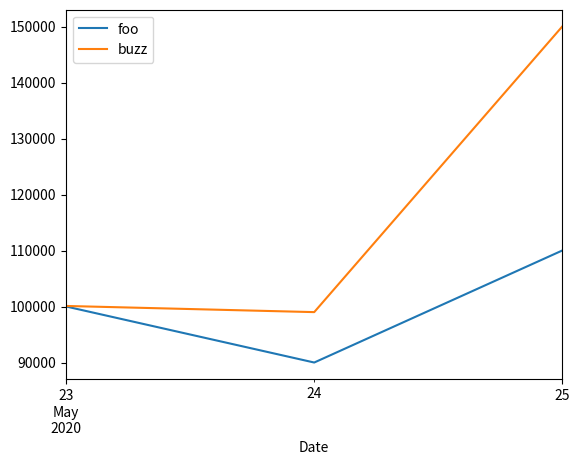

Source code (Python):
# Import the necessary packages and modules
#import matplotlib
#import numpy as np
import matplotlib.pyplot as plt
import datetime
import pandas as pd

data = {'Date': [datetime.date(2020,5,23), datetime.date(2020,5,24), datetime.date(2020,5,25)], 'Liquidity': [100100.0, 99000.0, 150000.0], 'NetValue': [100000.0, 90000.0, 110000.0],
        'TotalCommissions': [0.0, 5000.0, 8000.0], 'TotalDividens': [0.0, 0.0, 0.0], 'TotalTaxes': [0.0, 5000.0, 20000]}
temp = pd.DataFrame(data, columns=['Date', 'Liquidity', 'NetValue', 'TotalCommissions', 'TotalDividens',
                                   'TotalTaxes'])
temp['Date'] = pd.to_datetime(temp['Date'])
por_history = temp.set_index('Date')

por_history['NetValue'].plot(label="foo", legend=True)
por_history['Liquidity'].plot(label="buzz", legend=True)
plt.show()